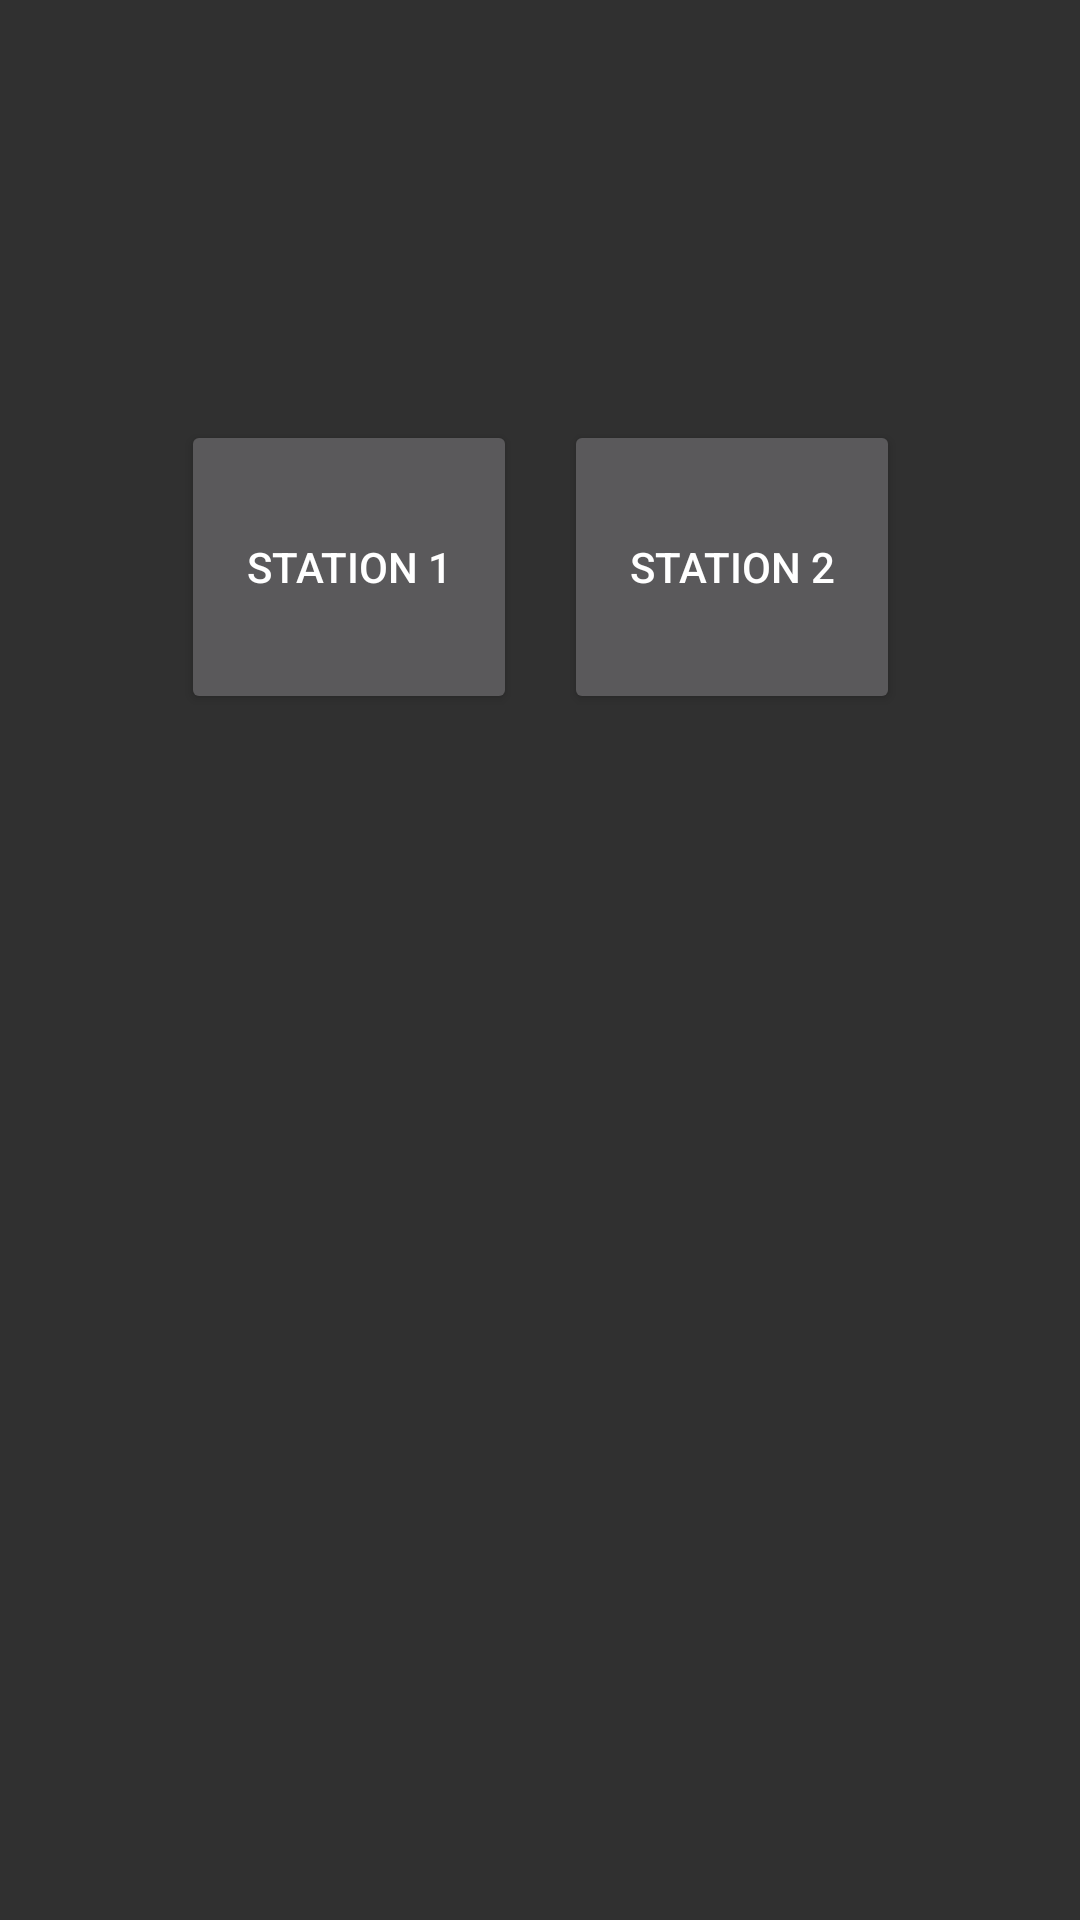

The Android layout XML behind this screen, and the referenced resources:
<!-- AndroidManifest.xml: application theme Theme.AppCompat.NoActionBar -->
<!-- res/layout/activity_get_new_data.xml -->
<?xml version="1.0" encoding="utf-8"?>
<androidx.constraintlayout.widget.ConstraintLayout xmlns:android="http://schemas.android.com/apk/res/android"
    xmlns:app="http://schemas.android.com/apk/res-auto"
    xmlns:tools="http://schemas.android.com/tools"
    android:layout_width="match_parent"
    android:layout_height="match_parent"
    tools:context=".getNewDataActivity">

    <Button
        android:id="@+id/button7"
        android:layout_width="112dp"
        android:layout_height="98dp"
        android:layout_marginTop="8dp"
        android:layout_marginEnd="60dp"
        android:layout_marginRight="60dp"
        android:layout_marginBottom="8dp"
        android:onClick="station2"
        android:text="@string/Station2"
        app:layout_constraintBottom_toBottomOf="parent"
        app:layout_constraintEnd_toEndOf="parent"
        app:layout_constraintTop_toTopOf="parent"
        app:layout_constraintVertical_bias="0.251" />

    <Button
        android:id="@+id/button8"
        android:layout_width="112dp"
        android:layout_height="98dp"
        android:layout_marginStart="60dp"
        android:layout_marginLeft="60dp"
        android:layout_marginTop="8dp"
        android:layout_marginBottom="8dp"
        android:onClick="station1"
        android:text="@string/Station1"
        app:layout_constraintBottom_toBottomOf="parent"
        app:layout_constraintEnd_toStartOf="@+id/button7"
        app:layout_constraintHorizontal_bias="0.014"
        app:layout_constraintStart_toStartOf="parent"
        app:layout_constraintTop_toTopOf="parent"
        app:layout_constraintVertical_bias="0.251" />

</androidx.constraintlayout.widget.ConstraintLayout>
<!-- resources referenced by this layout -->
<resources>
  <string name="Station1">Station 1</string>
  <string name="Station2">Station 2</string>
</resources>
